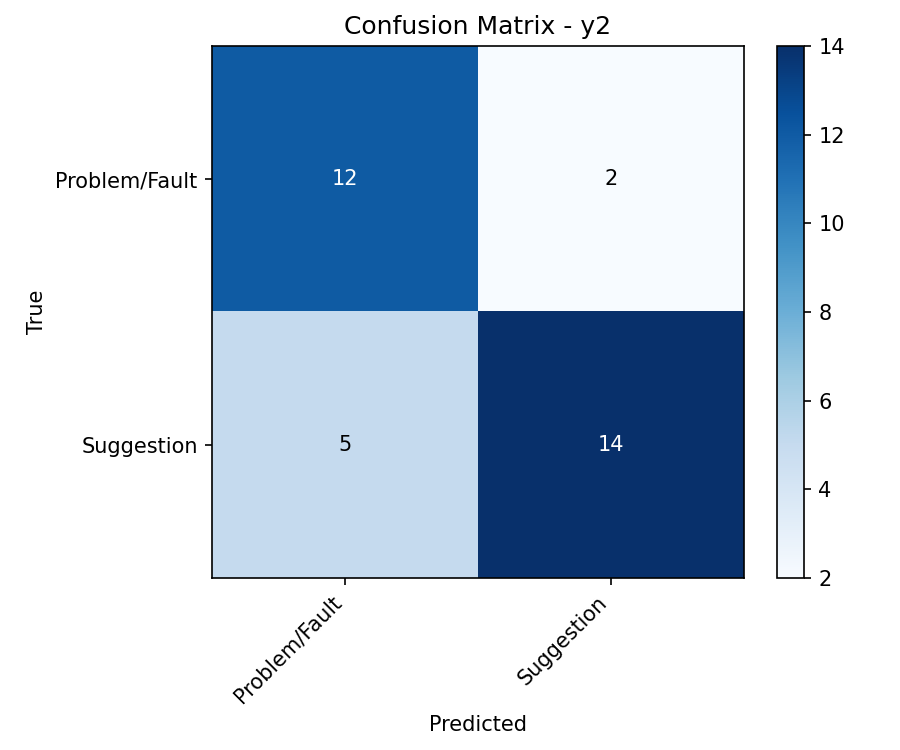

Values plotted in this chart, from the file beside it:
, Problem/Fault, Suggestion
Problem/Fault, 12, 2
Suggestion, 5, 14
